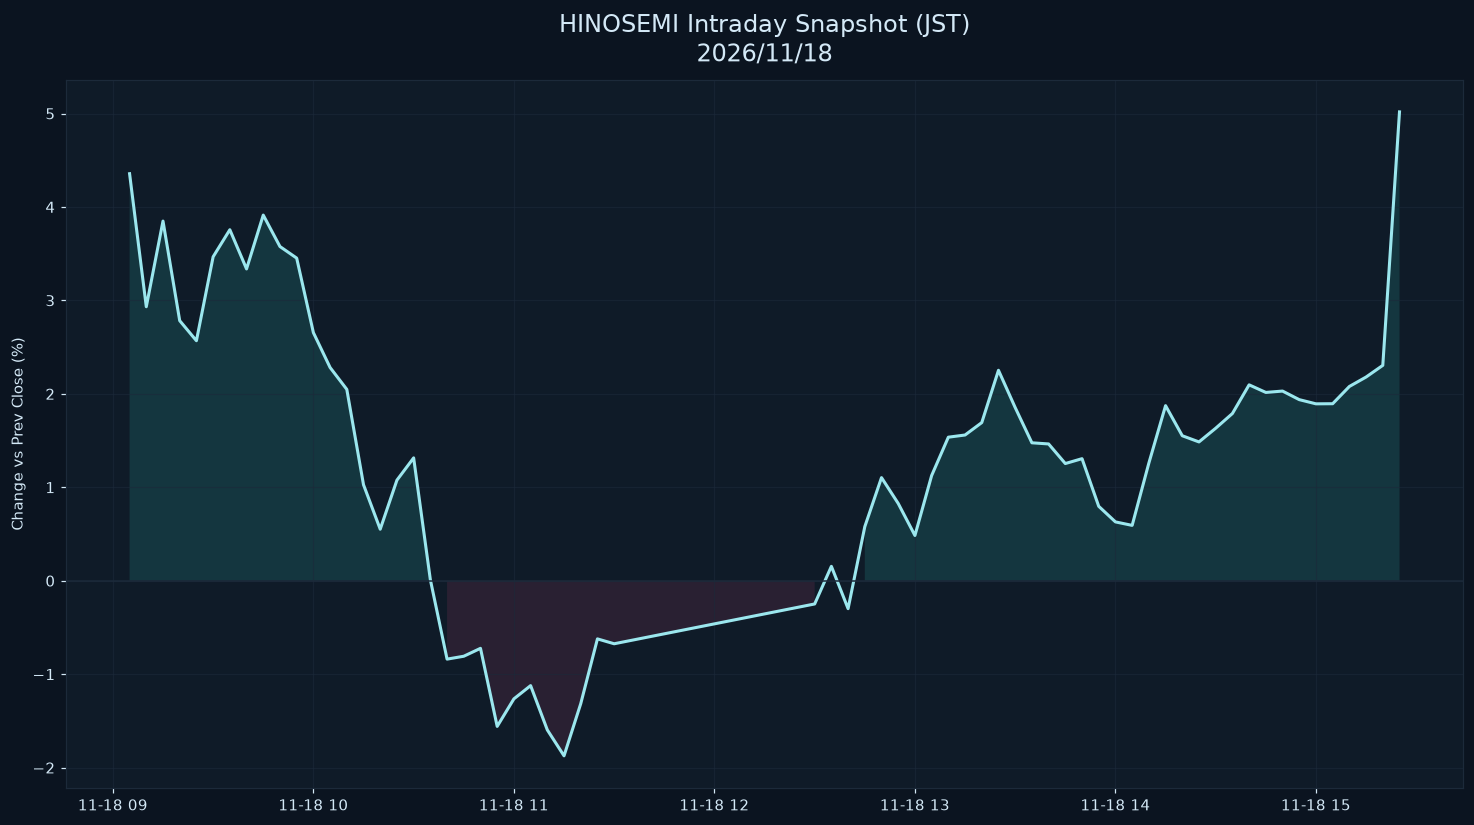

The file beside this chart, header and first rows:
datetime_jst, pct
2026-11-18 09:05:00+09:00, 4.356
2026-11-18 09:10:00+09:00, 2.932
2026-11-18 09:15:00+09:00, 3.849
2026-11-18 09:20:00+09:00, 2.783
2026-11-18 09:25:00+09:00, 2.568
2026-11-18 09:30:00+09:00, 3.467
2026-11-18 09:35:00+09:00, 3.756
2026-11-18 09:40:00+09:00, 3.337
2026-11-18 09:45:00+09:00, 3.913
2026-11-18 09:50:00+09:00, 3.576
2026-11-18 09:55:00+09:00, 3.453
2026-11-18 10:00:00+09:00, 2.655
2026-11-18 10:05:00+09:00, 2.282
2026-11-18 10:10:00+09:00, 2.048
2026-11-18 10:15:00+09:00, 1.027
2026-11-18 10:20:00+09:00, 0.5513
2026-11-18 10:25:00+09:00, 1.076
2026-11-18 10:30:00+09:00, 1.315
2026-11-18 10:35:00+09:00, 0.01102
2026-11-18 10:40:00+09:00, -0.839
2026-11-18 10:45:00+09:00, -0.8081
2026-11-18 10:50:00+09:00, -0.7236
2026-11-18 10:55:00+09:00, -1.559
2026-11-18 11:00:00+09:00, -1.264
2026-11-18 11:05:00+09:00, -1.123
2026-11-18 11:10:00+09:00, -1.597
2026-11-18 11:15:00+09:00, -1.874
2026-11-18 11:20:00+09:00, -1.316
2026-11-18 11:25:00+09:00, -0.6224
2026-11-18 11:30:00+09:00, -0.6747
2026-11-18 12:30:00+09:00, -0.2487
2026-11-18 12:35:00+09:00, 0.1541
2026-11-18 12:40:00+09:00, -0.299
2026-11-18 12:45:00+09:00, 0.5786
2026-11-18 12:50:00+09:00, 1.103
2026-11-18 12:55:00+09:00, 0.8268
2026-11-18 13:00:00+09:00, 0.4843
2026-11-18 13:05:00+09:00, 1.125
2026-11-18 13:10:00+09:00, 1.536
2026-11-18 13:15:00+09:00, 1.559
2026-11-18 13:20:00+09:00, 1.692
2026-11-18 13:25:00+09:00, 2.252
2026-11-18 13:30:00+09:00, 1.853
2026-11-18 13:35:00+09:00, 1.476
2026-11-18 13:40:00+09:00, 1.464
2026-11-18 13:45:00+09:00, 1.254
2026-11-18 13:50:00+09:00, 1.306
2026-11-18 13:55:00+09:00, 0.7963
2026-11-18 14:00:00+09:00, 0.6295
2026-11-18 14:05:00+09:00, 0.5923
2026-11-18 14:10:00+09:00, 1.259
2026-11-18 14:15:00+09:00, 1.873
2026-11-18 14:20:00+09:00, 1.551
2026-11-18 14:25:00+09:00, 1.485
2026-11-18 14:30:00+09:00, 1.632
2026-11-18 14:35:00+09:00, 1.789
2026-11-18 14:40:00+09:00, 2.096
2026-11-18 14:45:00+09:00, 2.015
2026-11-18 14:50:00+09:00, 2.03
2026-11-18 14:55:00+09:00, 1.938
... 6 more rows
